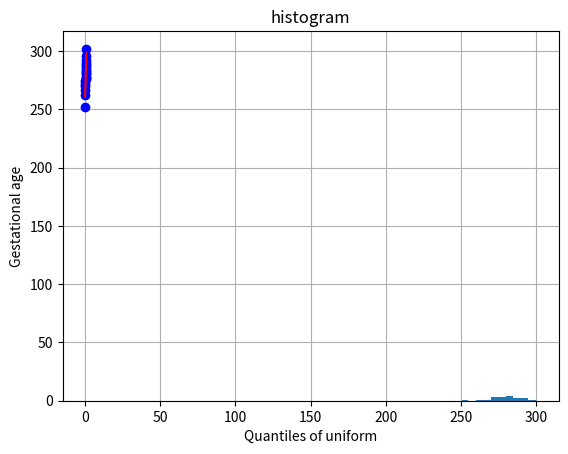

Python code for this plot:
import numpy as np 
import pylab 
import scipy.stats as stats
import matplotlib.pyplot as plt

measurements = np.array([252, 262, 267, 270, 272, 274, 276, 277, 278, 280, 281, 283, 284, 286, 288, 290, 292, 296, 302])
quantiles = np.arange(1, measurements.shape[0] + 1) / (measurements.shape[0] + 1)
print(quantiles)
#plt.scatter(quantiles, measurements)
#plt.grid()
#plt.show()
stats.probplot(measurements, dist="uniform", plot=pylab)
pylab.title("Quantile plot")
pylab.xlabel("Quantiles of uniform")
pylab.ylabel("Gestational age")
pylab.grid()
pylab.show()

plt.hist(measurements, np.arange(250,305, 5)) 
plt.title("histogram") 
plt.show()